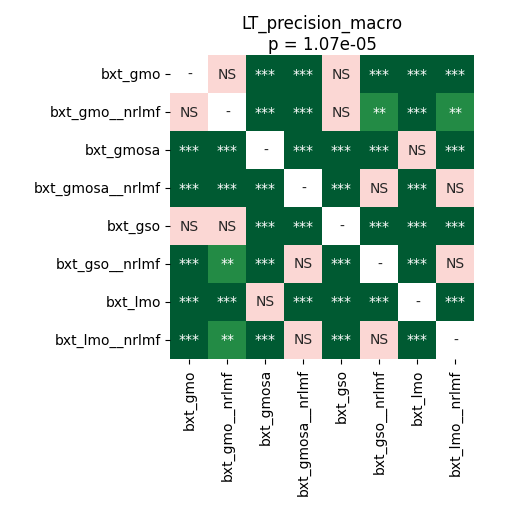

The data file committed next to this chart (first rows):
	bxt_gmo	bxt_gmo__nrlmf	bxt_gmosa	bxt_gmosa__nrlmf	bxt_gso	bxt_gso__nrlmf	bxt_lmo	bxt_lmo__nrlmf
bxt_gmo	1.0	0.6187	0.0007037	7.120768229166667e-05	0.106	7.120768229166667e-05	0.0005341	7.120768229166667e-05
bxt_gmo__nrlmf	0.6187	1.0	0.0001831	0.0008545	0.9399	0.002238	0.0008545	0.001068
bxt_gmosa	0.0007037	0.0001831	1.0	7.120768229166667e-05	0.0001831	7.120768229166667e-05	0.1361	7.120768229166667e-05
bxt_gmosa__nrlmf	7.120768229166667e-05	0.0008545	7.120768229166667e-05	1.0	7.120768229166667e-05	0.1361	7.120768229166667e-05	0.4665
bxt_gso	0.106	0.9399	0.0001831	7.120768229166667e-05	1.0	7.120768229166667e-05	0.0005341	7.120768229166667e-05
bxt_gso__nrlmf	7.120768229166667e-05	0.002238	7.120768229166667e-05	0.1361	7.120768229166667e-05	1.0	7.120768229166667e-05	0.3074
bxt_lmo	0.0005341	0.0008545	0.1361	7.120768229166667e-05	0.0005341	7.120768229166667e-05	1.0	7.120768229166667e-05
bxt_lmo__nrlmf	7.120768229166667e-05	0.001068	7.120768229166667e-05	0.4665	7.120768229166667e-05	0.3074	7.120768229166667e-05	1.0
